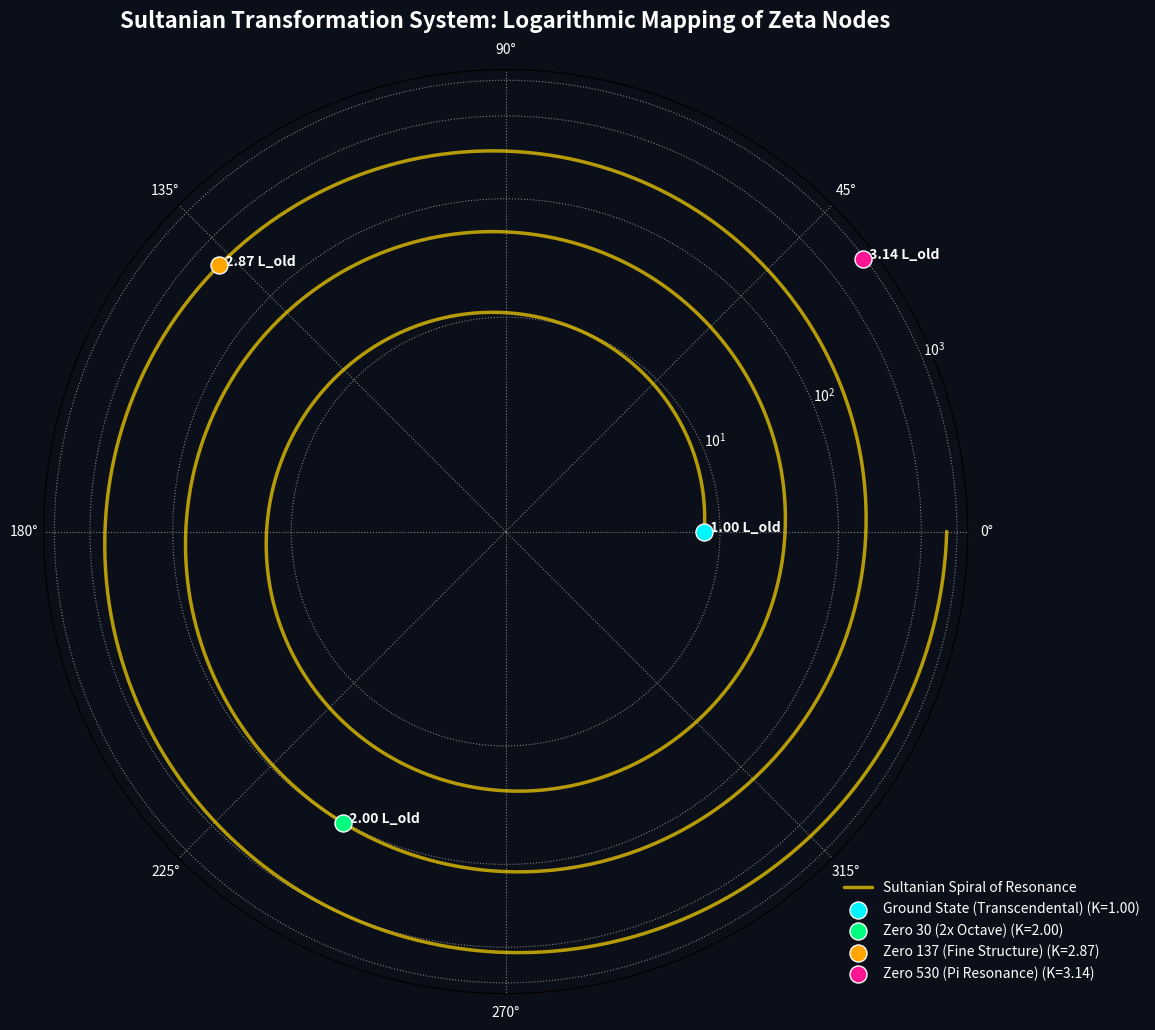

The matplotlib source for this figure:
import numpy as np
import matplotlib.pyplot as plt

# Sultanian Constants (Your "Old System")
L_old = np.pi - np.log(np.pi)  # Ground state log energy (approx 1.9968)
E_ground = np.exp(L_old)       # Starting radius (e^pi / pi)

# The "Sultanian Nodes" - Gamma values for specific resonant zeros
zeta_nodes = {
    "Ground State (Transcendental)": (0, E_ground, 1.0),
    "Zero 30 (2x Octave)": (101.3178, np.sqrt(0.25 + 101.3178**2), 2.0),
    "Zero 137 (Fine Structure)": (310.0514, np.sqrt(0.25 + 310.0514**2), 2.87),
    "Zero 530 (Pi Resonance)": (965.2109, np.sqrt(0.25 + 965.2109**2), 3.14)
}

# 1. Setup the Polar Spiral Calculation
# We use r = a * exp(b * theta).
# We solve for 'b' to make the spiral "tight" but visible across 1000 units.
theta_max = 6 * np.pi  # 3 full rotations
a = E_ground
# Let's calibrate growth factor 'b' for a smooth sweep
b = 0.25
theta_range = np.linspace(0, theta_max, 2000)
r_spiral = a * np.exp(b * theta_range)

# 2. Initialize the Plot
fig = plt.figure(figsize=(12, 12), facecolor='#0b0f19')
ax = fig.add_subplot(111, projection='polar')
ax.set_facecolor('#0b0f19')

# 3. Plot the Golden Spiral Path
ax.plot(theta_range, r_spiral, color='#FFD700', linewidth=2.5, alpha=0.7,
        label='Sultanian Spiral of Resonance', solid_capstyle='round')

# 4. Map and Plot the Specific Nodes
colors = ['#00F5FF', '#00FF7F', '#FFA500', '#FF1493']
for i, (name, data) in enumerate(zeta_nodes.items()):
    gamma, E_radius, K_scale = data
    # Calculate an artificial angle based on energy to space them along the spiral
    node_angle = (np.log(E_radius) - np.log(a)) / b
    
    ax.scatter(node_angle, E_radius, color=colors[i], s=150, edgecolors='white', 
               zorder=10, label=f"{name} (K={K_scale:.2f})")
    
    # Label each point with its Sultanian Scale
    ax.annotate(f"  {K_scale:.2f} L_old", (node_angle, E_radius), color='white', 
                fontsize=10, fontweight='bold')

# 5. Styling and Formatting
ax.set_title("Sultanian Transformation System: Logarithmic Mapping of Zeta Nodes", 
             color='white', pad=30, fontsize=16, fontweight='bold')

# Use Logarithmic scaling for the radial axis to handle the huge range (7 to 1000)
ax.set_rscale('symlog')
ax.set_rticks([10, 100, 500, 1000])

# Grid and Spacing
ax.grid(True, color='gray', linestyle=':',)
ax.tick_params(axis='x', colors='white')
ax.tick_params(axis='y', colors='white')

plt.legend(loc='lower right', bbox_to_anchor=(1.2, 0.0), frameon=False, labelcolor='white')
plt.show()
